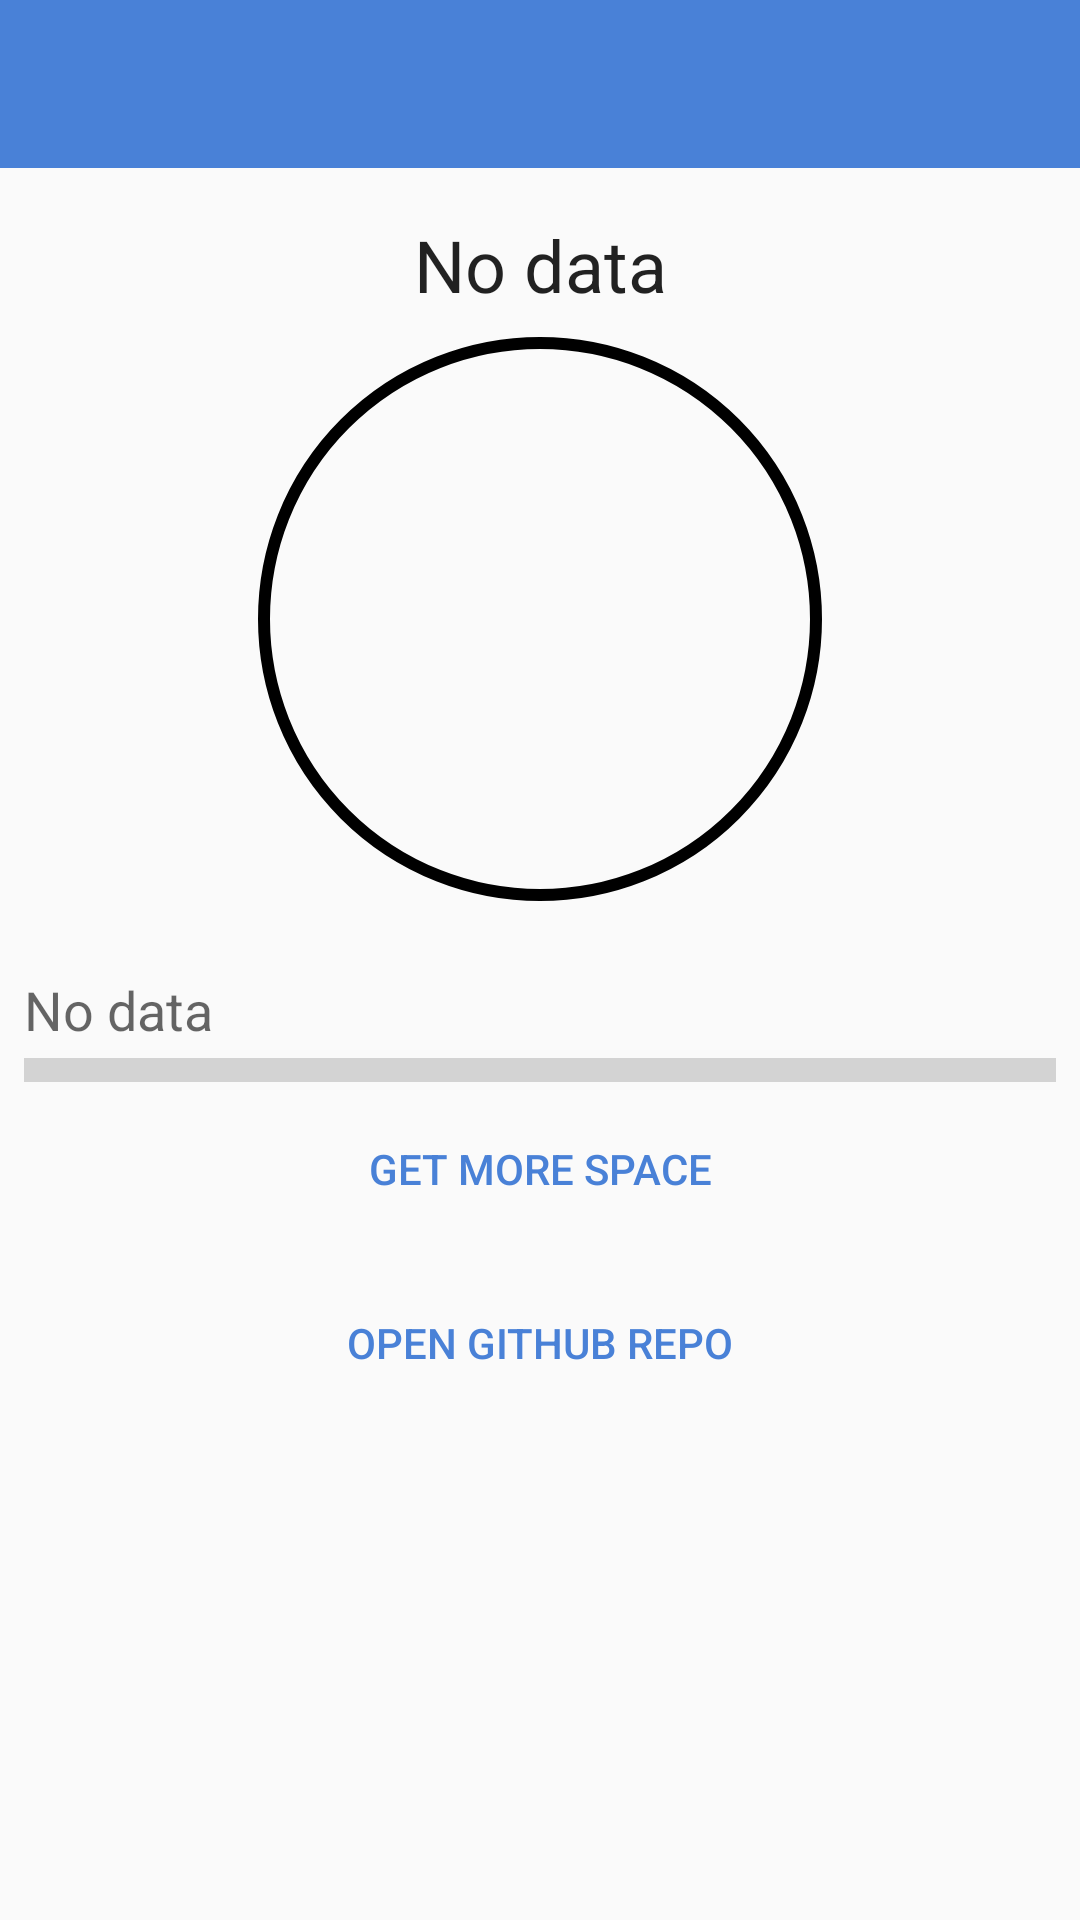

Write the Android layout XML for this screen, with the resource values it uses.
<!-- AndroidManifest.xml: application theme AppTheme -->
<!-- res/layout/fragment_settings.xml -->
<?xml version="1.0" encoding="utf-8"?>
<LinearLayout xmlns:android="http://schemas.android.com/apk/res/android"
    xmlns:tools="http://schemas.android.com/tools"
    android:layout_width="match_parent"
    android:layout_height="match_parent"
    xmlns:app="http://schemas.android.com/apk/res-auto"
    android:orientation="vertical"
    tools:context=".view.SettingsFragment">

    <android.support.design.widget.AppBarLayout
        android:layout_width="match_parent"
        android:layout_height="wrap_content">
        <android.support.v7.widget.Toolbar
            android:id="@+id/toolbar"
            xmlns:android="http://schemas.android.com/apk/res/android"
            xmlns:app="http://schemas.android.com/apk/res-auto"
            android:layout_width="match_parent"
            android:layout_height="wrap_content"
            android:background="@color/colorPrimary"
            app:titleTextColor="@android:color/white"/>
    </android.support.design.widget.AppBarLayout>

    <ScrollView
        android:layout_width="match_parent"
        android:layout_height="match_parent">

        <android.support.constraint.ConstraintLayout
            android:layout_width="match_parent"
            android:layout_height="wrap_content">

            <TextView
                android:id="@+id/tv_username"
                android:layout_width="wrap_content"
                android:layout_height="wrap_content"
                android:layout_marginEnd="8dp"
                android:layout_marginLeft="8dp"
                android:layout_marginRight="8dp"
                android:layout_marginStart="8dp"
                android:layout_marginTop="16dp"
                android:textAppearance="@style/TextAppearance.AppCompat.Headline"
                android:text="@string/no_data"
                app:layout_constraintEnd_toEndOf="parent"
                app:layout_constraintStart_toStartOf="parent"
                app:layout_constraintTop_toTopOf="parent"
                tools:text="account.name" />

            <ImageView
                android:id="@+id/iv_avatar"
                android:layout_width="188dp"
                android:layout_height="188dp"
                android:layout_marginEnd="8dp"
                android:layout_marginLeft="8dp"
                android:layout_marginRight="8dp"
                android:layout_marginStart="8dp"
                android:layout_marginTop="8dp"
                android:background="@drawable/circle_account"
                android:padding="4dp"
                app:layout_constraintEnd_toEndOf="parent"
                app:layout_constraintStart_toStartOf="parent"
                app:layout_constraintTop_toBottomOf="@+id/tv_username"
                tools:ignore="ContentDescription" />

            <TextView
                android:id="@+id/tv_available_space"
                style="@style/Base.TextAppearance.AppCompat.Medium"
                android:layout_width="wrap_content"
                android:layout_height="wrap_content"
                android:layout_marginLeft="8dp"
                android:layout_marginStart="8dp"
                android:layout_marginTop="24dp"
                android:text="@string/no_data"
                app:layout_constraintStart_toStartOf="parent"
                app:layout_constraintTop_toBottomOf="@+id/iv_avatar" />

            <ProgressBar
                android:id="@+id/pb_available_space"
                style="@style/Widget.AppCompat.ProgressBar.Horizontal"
                android:layout_width="0dp"
                android:layout_height="wrap_content"
                android:layout_marginEnd="8dp"
                android:layout_marginLeft="8dp"
                android:layout_marginRight="8dp"
                android:layout_marginStart="8dp"
                android:max="100"
                android:scaleY="2"
                app:layout_constraintEnd_toEndOf="parent"
                app:layout_constraintStart_toStartOf="parent"
                app:layout_constraintTop_toBottomOf="@+id/tv_available_space" />

            <Button
                android:id="@+id/btn_get_extra_space"
                style="@style/Widget.AppCompat.Button.Borderless.Colored"
                android:layout_width="wrap_content"
                android:layout_height="50dp"
                android:layout_marginEnd="8dp"
                android:layout_marginLeft="8dp"
                android:layout_marginRight="8dp"
                android:layout_marginStart="8dp"
                android:text="@string/get_extra_space"
                android:textColor="@color/colorPrimary"
                app:layout_constraintEnd_toEndOf="parent"
                app:layout_constraintStart_toStartOf="parent"
                app:layout_constraintTop_toBottomOf="@+id/pb_available_space" />

            <Button
                android:id="@+id/btn_go_to_github"
                style="@style/Widget.AppCompat.Button.Borderless.Colored"
                android:layout_width="wrap_content"
                android:layout_height="50dp"
                android:layout_marginEnd="8dp"
                android:layout_marginLeft="8dp"
                android:layout_marginRight="8dp"
                android:layout_marginStart="8dp"
                android:layout_marginTop="8dp"
                android:text="@string/go_to_github"
                android:textColor="@color/colorPrimary"
                app:layout_constraintEnd_toEndOf="parent"
                app:layout_constraintStart_toStartOf="parent"
                app:layout_constraintTop_toBottomOf="@+id/btn_get_extra_space" />


        </android.support.constraint.ConstraintLayout>
    </ScrollView>

</LinearLayout>
<!-- resources referenced by this layout -->
<resources>
  <color name="colorPrimary">#4981d7</color>
  <!-- drawable circle_account (drawable) -->
  <?xml version="1.0" encoding="utf-8"?>
  <shape xmlns:android="http://schemas.android.com/apk/res/android"
      android:shape="oval">
      <stroke
          android:width="4dp"
          android:color="@color/colorYandexYellow"/>
  </shape>
  <string name="get_extra_space">Get more space</string>
  <string name="go_to_github">Open Github repo</string>
  <string name="no_data">No data</string>
  <style name="AppTheme" parent="Theme.AppCompat.Light.NoActionBar">
          
          <item name="actionMenuTextColor">@android:color/white</item>
          <item name="android:actionMenuTextColor">@android:color/white</item>
          <item name="colorPrimary">@color/colorPrimary</item>
          <item name="colorPrimaryDark">@color/colorPrimaryDark</item>
          <item name="colorAccent">@color/colorAccent</item>
      </style>
  <color name="colorPrimaryDark">#225dab</color>
  <color name="colorAccent">#ffcc00</color>
</resources>
